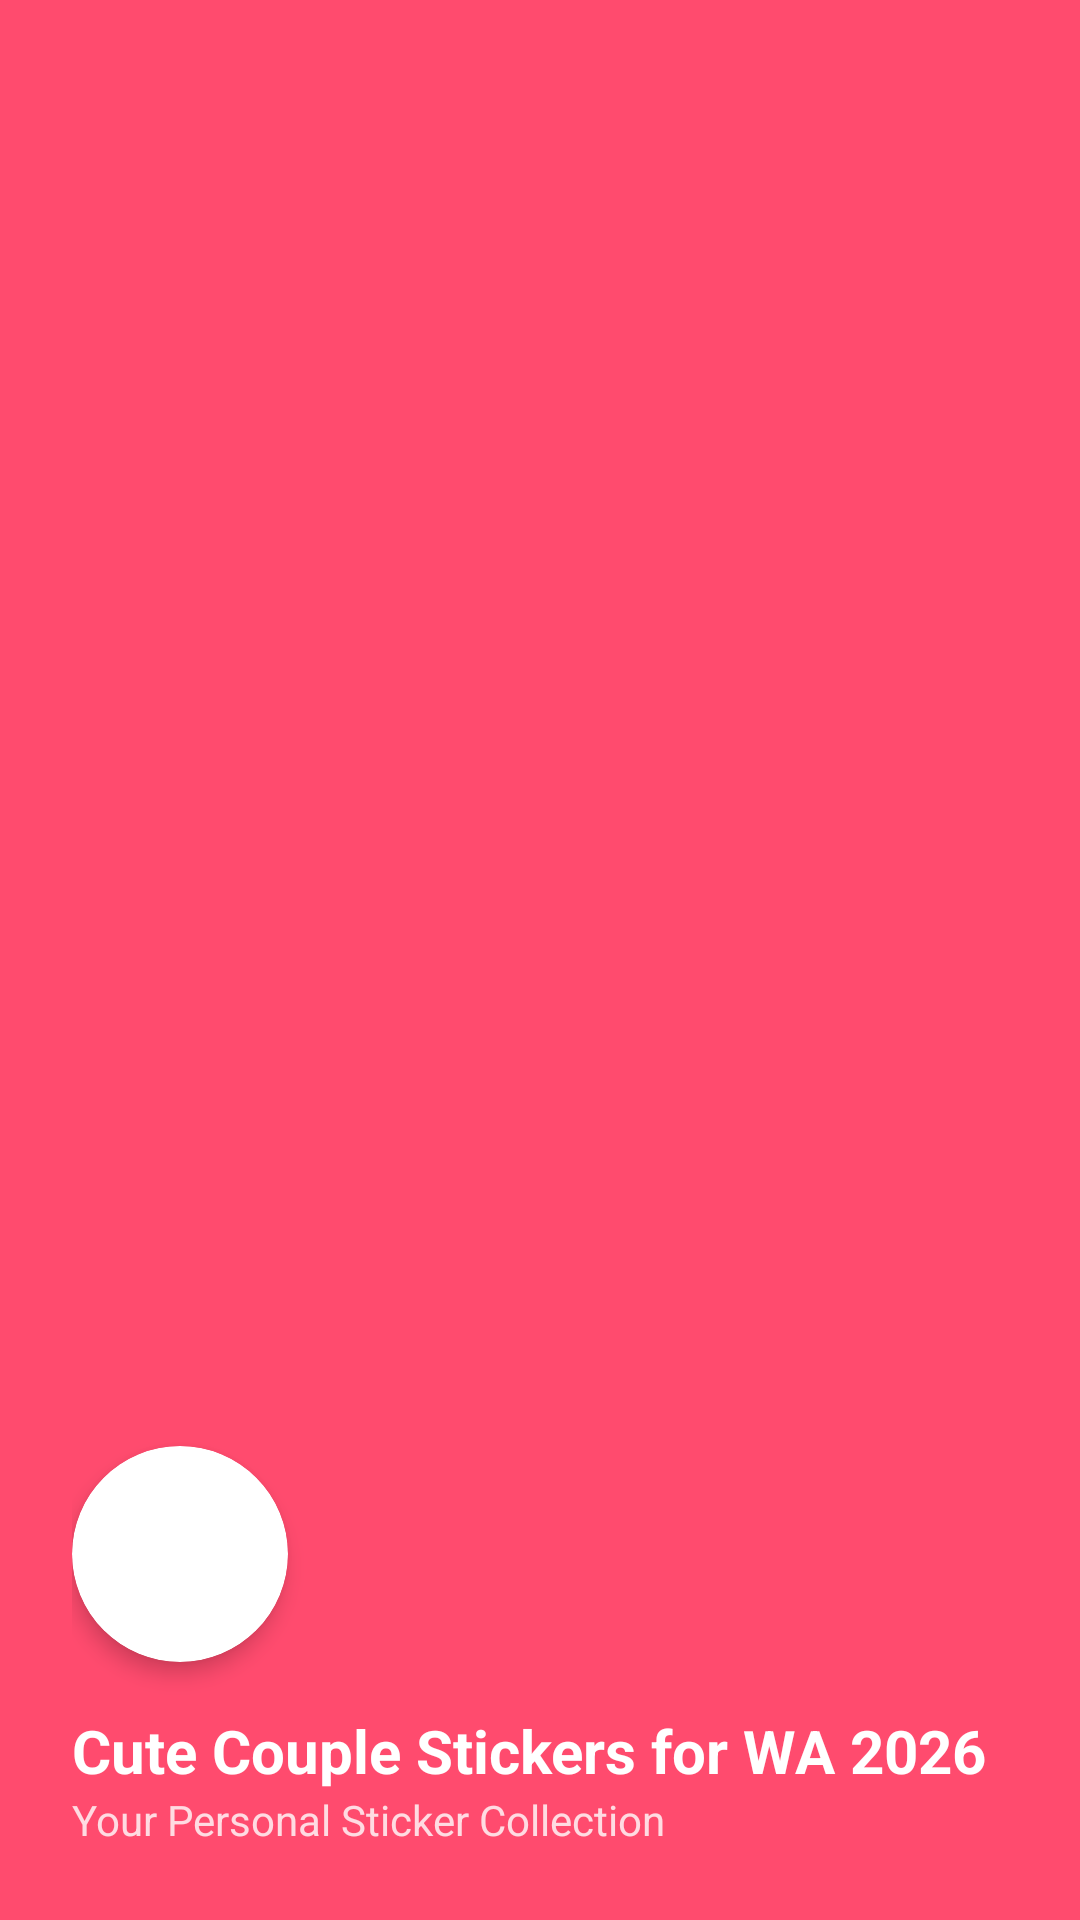

Write the Android layout XML for this screen, with the resource values it uses.
<!-- AndroidManifest.xml: application theme AppTheme -->
<!-- res/layout/nav_header.xml -->
<?xml version="1.0" encoding="utf-8"?>
<LinearLayout xmlns:android="http://schemas.android.com/apk/res/android"
    xmlns:app="http://schemas.android.com/apk/res-auto"
    android:layout_width="match_parent"
    android:layout_height="190dp"
    android:background="@color/colorPrimary"
    android:gravity="bottom"
    android:orientation="vertical"
    android:padding="24dp">

    <com.google.android.material.card.MaterialCardView
        android:layout_width="72dp"
        android:layout_height="72dp"
        app:cardCornerRadius="36dp"
        app:cardElevation="4dp"
        app:strokeWidth="2dp"
        app:strokeColor="#40FFFFFF">

        <ImageView
            android:layout_width="match_parent"
            android:layout_height="match_parent"
            android:padding="8dp"
            android:src="@drawable/appicon"
            android:scaleType="centerInside" />
    </com.google.android.material.card.MaterialCardView>

    <TextView
        android:layout_width="match_parent"
        android:layout_height="wrap_content"
        android:layout_marginTop="16dp"
        android:text="@string/app_name"
        android:textColor="@android:color/white"
        android:textSize="20sp"
        android:textStyle="bold" />

    <TextView
        android:layout_width="match_parent"
        android:layout_height="wrap_content"
        android:text="Your Personal Sticker Collection"
        android:textColor="#CCFFFFFF"
        android:textSize="14sp" />

</LinearLayout>
<!-- resources referenced by this layout -->
<resources>
  <color name="colorPrimary">#FF4B6E</color>
  <string name="app_name" translatable="false">Cute Couple Stickers for WA 2026</string>
  <style name="AppTheme" parent="Theme.MaterialComponents.DayNight.NoActionBar">
          
          <item name="colorPrimary">@color/colorPrimary</item>
          <item name="colorPrimaryDark">@color/colorPrimaryDark</item>
          <item name="colorAccent">@color/colorAccent</item>
          <item name="android:windowBackground">@color/background</item>
          <item name="android:windowLightStatusBar" tools:targetApi="m">true</item>
          <item name="materialButtonStyle">@style/PremiumButton</item>
          <item name="colorControlNormal">@color/textPrimary</item>
      </style>
  <color name="colorPrimaryDark">#E63E5E</color>
  <color name="colorAccent">#FF4B6E</color>
  <color name="background">#FFF5F7</color>
  <style name="PremiumButton" parent="Widget.MaterialComponents.Button">
          <item name="cornerRadius">8dp</item>
          <item name="android:insetTop">0dp</item>
          <item name="android:insetBottom">0dp</item>
      </style>
  <color name="textPrimary">#2D3436</color>
</resources>
